4-way image classification set "images" from GitHub (shabazpatel/wbc-classification); label vocabulary: eosinophil, lymphocyte, monocyte, neutrophil.

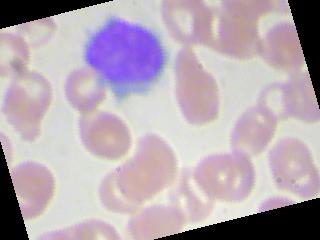
Label: lymphocyte

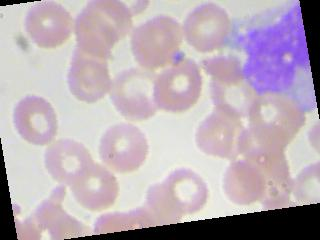
Label: monocyte

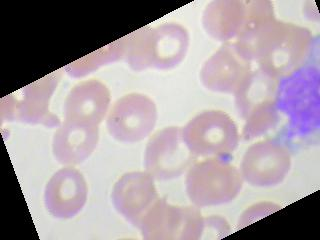
Label: monocyte

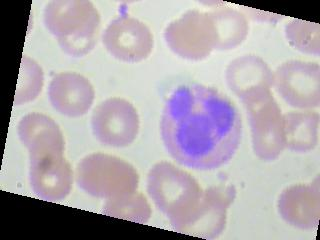
Label: neutrophil

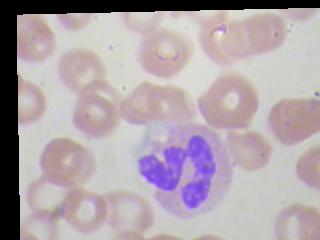
Label: neutrophil

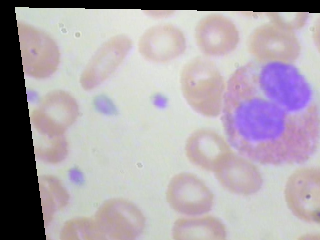
Label: eosinophil
